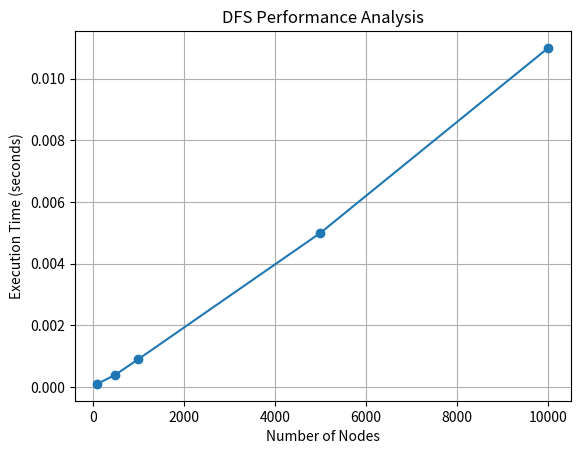

Source code (Python):
import matplotlib.pyplot as plt

sizes = [
    100,
    500,
    1000,
    5000,
    10000
]

times = [
    0.0001,
    0.0004,
    0.0009,
    0.0050,
    0.0110
]

plt.plot(
    sizes,
    times,
    marker='o'
)

plt.xlabel("Number of Nodes")

plt.ylabel(
    "Execution Time (seconds)"
)

plt.title(
    "DFS Performance Analysis"
)

plt.grid(True)

# Save the plot for the manual/document
plt.savefig("DFS_Performance.png")
plt.show()
